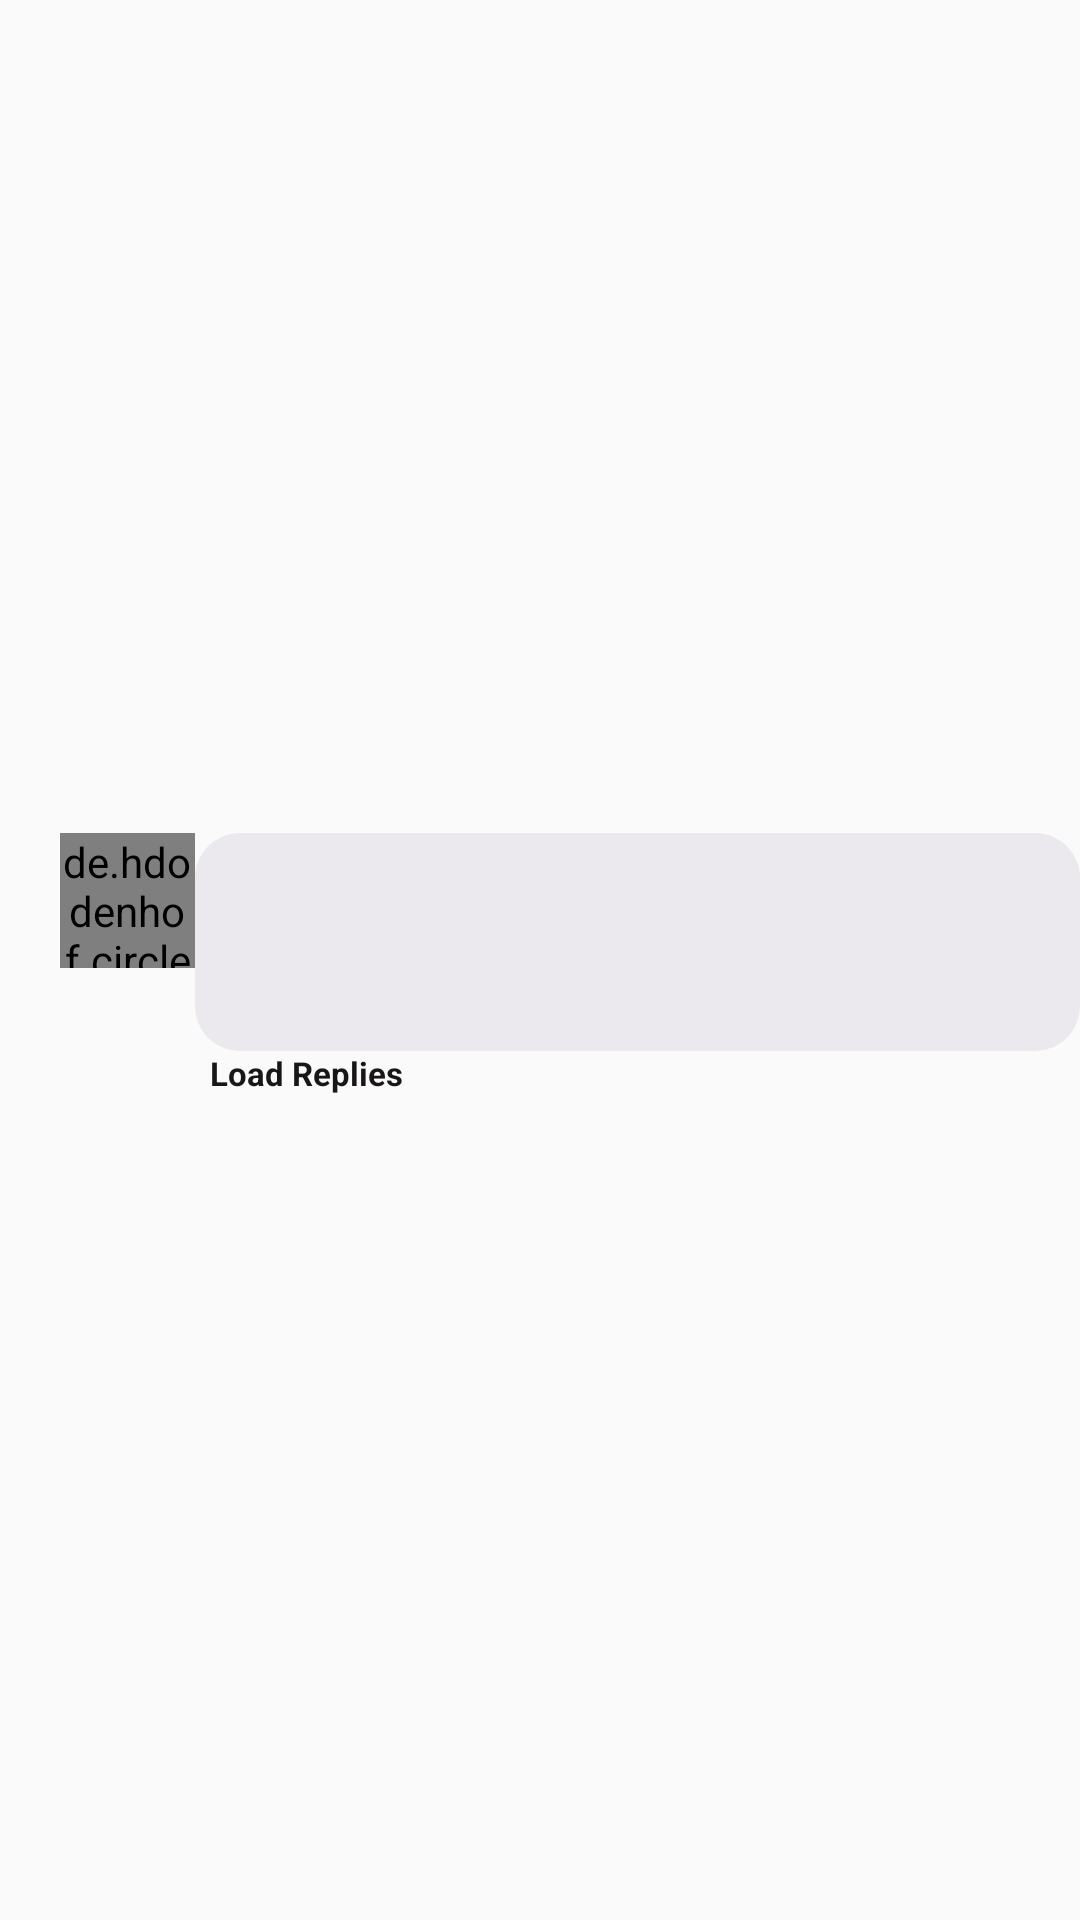

Produce the Android XML layout that renders to this screen, including the resource entries it uses.
<!-- AndroidManifest.xml: application theme AppTheme -->
<!-- res/layout/cell_comment.xml -->
<?xml version="1.0" encoding="utf-8"?>
<LinearLayout xmlns:android="http://schemas.android.com/apk/res/android"
    xmlns:app="http://schemas.android.com/apk/res-auto"
    android:layout_width="match_parent"
    android:layout_height="wrap_content"
    android:gravity="center"
    android:orientation="vertical">

    <LinearLayout
        android:layout_width="match_parent"
        android:layout_height="wrap_content"
        android:orientation="horizontal"
        android:paddingLeft="5dp"
        android:paddingTop="3dp">

        <de.hdodenhof.circleimageview.CircleImageView
            android:id="@+id/imgProfile"
            android:layout_width="45dp"
            android:layout_height="45dp"
            android:layout_gravity="top"
            android:layout_marginLeft="15dp"
            android:src="@drawable/profile"
            app:strokeColor="@color/card_color"
            app:strokeWidth="2dp" />

        <LinearLayout
            android:layout_width="0dp"
            android:layout_height="wrap_content"
            android:layout_gravity="top"
            android:layout_weight="1"
            android:orientation="horizontal"
            android:background="@drawable/background_comment"
            android:padding="8dp">

            <LinearLayout
                android:layout_width="match_parent"
                android:layout_height="wrap_content"
                android:layout_marginStart="5dp"
                android:layout_marginEnd="5dp"
                android:orientation="vertical">

                <TextView
                    android:id="@+id/txtName"
                    android:layout_width="match_parent"
                    android:layout_height="wrap_content"
                    android:text=""
                    android:textColor="@color/black"
                    android:textStyle="bold"
                    android:textSize="16dp" />

                <TextView
                    android:id="@+id/txt_comment"
                    android:layout_width="match_parent"
                    android:layout_height="wrap_content"
                    android:text=""
                    android:textColor="@color/black"
                    android:textStyle="normal"
                    android:textSize="15dp" />


                <LinearLayout
                    android:layout_width="match_parent"
                    android:layout_height="wrap_content"
                    android:orientation="horizontal">

                    <TextView
                        android:id="@+id/txtTime"
                        android:layout_width="wrap_content"
                        android:layout_height="wrap_content"
                        android:text=""
                        android:textColor="@color/browser_actions_text_color"
                        android:textSize="11dp" />

                    <TextView
                        android:layout_width="0dp"
                        android:layout_height="wrap_content"
                        android:layout_weight="1"
                        android:paddingStart="30dp"
                        android:id="@+id/txtReplay"
                        android:text=""
                        android:textColor="@color/black"
                        android:textSize="11dp"
                        android:textStyle="bold" />
                </LinearLayout>

            </LinearLayout>

        </LinearLayout>

    </LinearLayout>
    <androidx.recyclerview.widget.RecyclerView
        android:layout_width="match_parent"
        android:layout_marginStart="25dp"
        android:layout_marginEnd="8dp"
        android:id="@+id/recyclerView"
        android:layout_height="wrap_content"/>

    <TextView
        android:layout_width="match_parent"
        android:layout_height="wrap_content"
        android:paddingStart="70dp"
        android:id="@+id/btnLoadMore"
        android:text="Load Replies"
        android:textColor="@color/black"
        android:textSize="11dp"
        android:textStyle="bold" />

</LinearLayout>
<!-- resources referenced by this layout -->
<resources>
  <color name="black">#181616</color>
  <color name="card_color">#fff</color>
  <!-- drawable background_comment (drawable) -->
  <?xml version="1.0" encoding="utf-8"?>
  <ripple xmlns:android="http://schemas.android.com/apk/res/android"
  
      xmlns:tools="http://schemas.android.com/tools"
      android:color="#fff"
      tools:ignore="NewApi">
      <item android:id="@+id/mask">
          <shape android:shape="rectangle">
              <solid android:color="#EBE9ED"/>
              <corners android:radius="15dp"/>
          </shape>
      </item>
      
  </ripple>
  <style name="AppTheme" parent="Theme.AppCompat.Light.DarkActionBar">
          
          <item name="colorPrimary">@color/colorPrimary</item>
          <item name="colorPrimaryDark">@color/colorPrimaryDark</item>
          <item name="colorAccent">@color/colorAccent</item>
      </style>
  <color name="colorPrimary">#E853050D</color>
  <color name="colorPrimaryDark">#00574B</color>
  <color name="colorAccent">#D81B60</color>
</resources>
